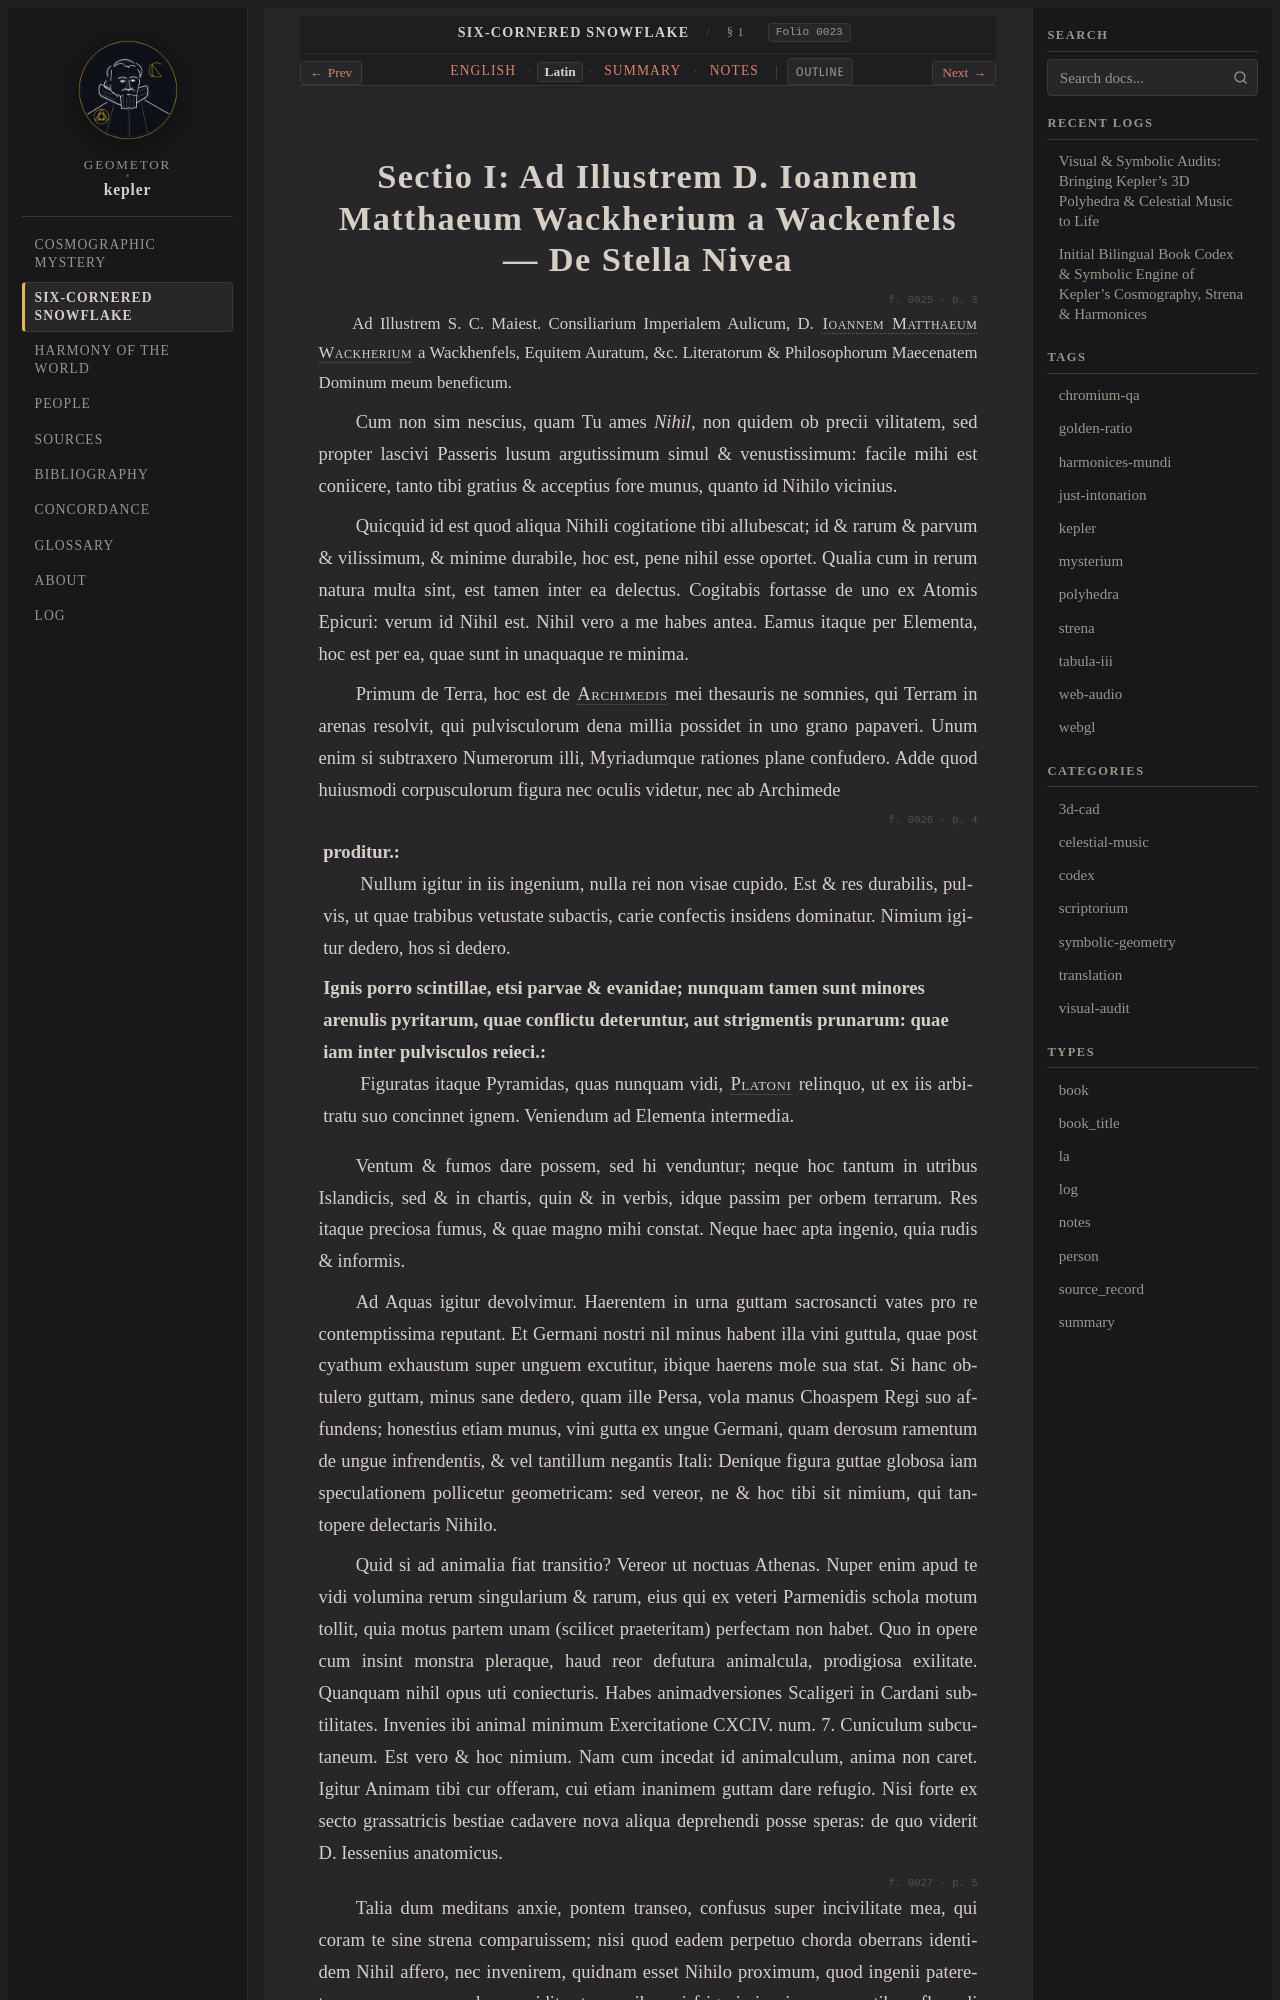

repository: geometor/kepler · page: strena_sexangula/sec_01/la.html · generator: sphinx

:type: la
:layout: book
:canonical_id: § 1
:order: 1
:folio: strena_sexangula:0023

.. _unit-2-strena-snowflake-la:
.. _strena-sec_01-la:

Sectio I: Ad Illustrem D. Ioannem Matthaeum Wackherium a Wackenfels — De Stella Nivea
=====================================================================================

.. folio:: strena_sexangula:0025
   :page: p. 3

.. rst-class:: latin-source

Ad Illustrem S. C. Maiest. Consiliarium Imperialem Aulicum, D. :person:`Ioannem Matthaeum Wackherium <wackher>` a Wackhenfels, Equitem Auratum, &c. Literatorum & Philosophorum Maecenatem Dominum meum beneficum.

Cum non sim nescius, quam Tu ames *Nihil*, non quidem ob precii vilitatem, sed propter lascivi Passeris lusum argutissimum simul & venustissimum: facile mihi est coniicere, tanto tibi gratius & acceptius fore munus, quanto id Nihilo vicinius.

Quicquid id est quod aliqua Nihili cogitatione tibi allubescat; id & rarum & parvum & vilissimum, & minime durabile, hoc est, pene nihil esse oportet. Qualia cum in rerum natura multa sint, est tamen inter ea delectus. Cogitabis fortasse de uno ex Atomis Epicuri: verum id Nihil est. Nihil vero a me habes antea. Eamus itaque per Elementa, hoc est per ea, quae sunt in unaquaque re minima.

Primum de Terra, hoc est de :person:`Archimedis <archimedes>` mei thesauris ne somnies, qui Terram in arenas resolvit, qui pulvisculorum dena millia possidet in uno grano papaveri. Unum enim si subtraxero Numerorum illi, Myriadumque rationes plane confudero. Adde quod huiusmodi corpusculorum figura nec oculis videtur, nec ab Archimede

.. folio:: strena_sexangula:0026
   :page: p. 4

proditur.
 Nullum igitur in iis ingenium, nulla rei non visae cupido. Est & res durabilis, pulvis, ut quae trabibus vetustate subactis, carie confectis insidens dominatur. Nimium igitur dedero, hos si dedero.

Ignis porro scintillae, etsi parvae & evanidae; nunquam tamen sunt minores arenulis pyritarum, quae conflictu deteruntur, aut strigmentis prunarum: quae iam inter pulvisculos reieci.
 Figuratas itaque Pyramidas, quas nunquam vidi, :person:`Platoni <plato>` relinquo, ut ex iis arbitratu suo concinnet ignem. Veniendum ad Elementa intermedia.

Ventum & fumos dare possem, sed hi venduntur; neque hoc tantum in utribus Islandicis, sed & in chartis, quin & in verbis, idque passim per orbem terrarum. Res itaque preciosa fumus, & quae magno mihi constat. Neque haec apta ingenio, quia rudis & informis.

Ad Aquas igitur devolvimur. Haerentem in urna guttam sacrosancti vates pro re contemptissima reputant. Et Germani nostri nil minus habent illa vini guttula, quae post cyathum exhaustum super unguem excutitur,
ibique haerens mole sua stat. Si hanc obtulero guttam, minus sane dedero, quam ille Persa, vola manus Choaspem Regi suo affundens; honestius etiam munus, vini gutta ex ungue Germani,
quam derosum ramentum de ungue infrendentis, & vel tantillum negantis Itali: Denique figura guttae globosa iam speculationem pollicetur geometricam: sed vereor, ne & hoc tibi sit nimium, qui tantopere delectaris Nihilo.
